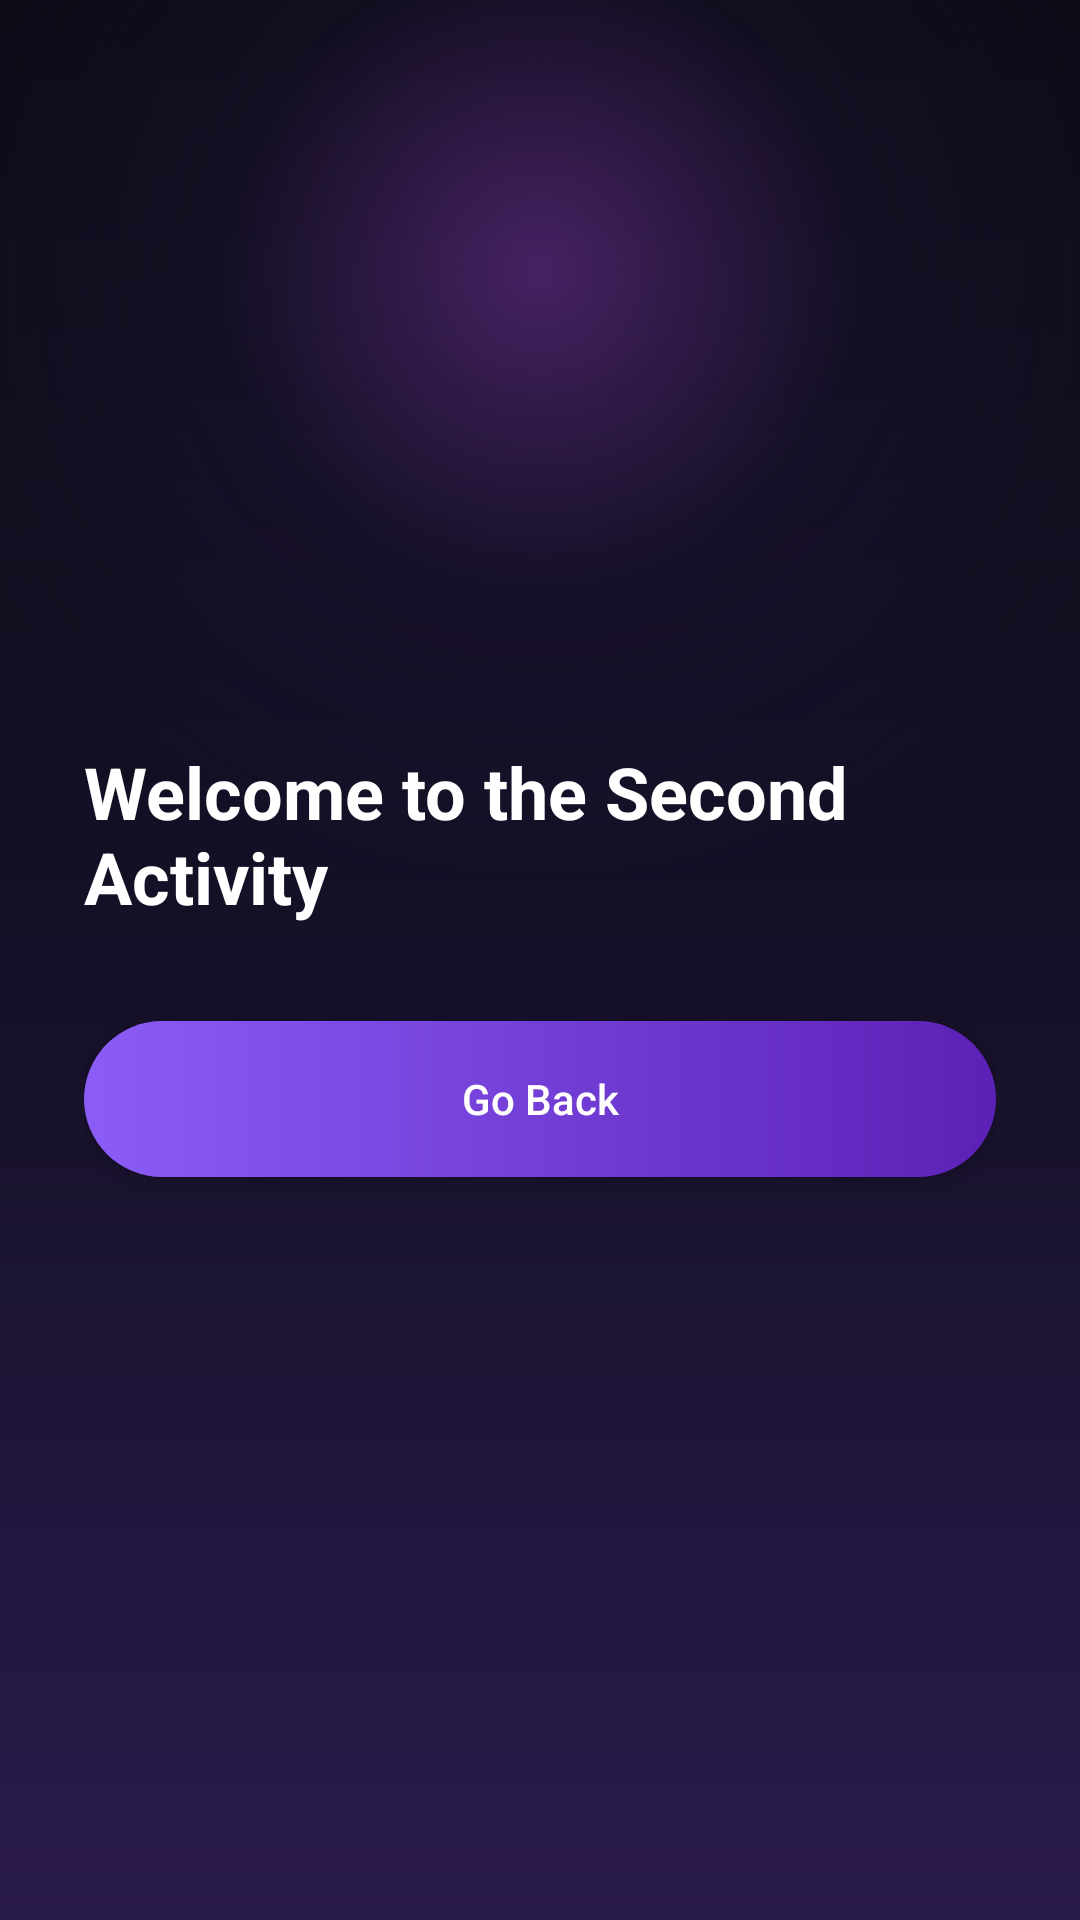

Here is an Android app screen rendered from its layout file. Give the layout XML and the strings, colors and styles it references.
<!-- AndroidManifest.xml: application theme Theme.MyApplication -->
<!-- res/layout/activity_second.xml -->
<?xml version="1.0" encoding="utf-8"?>
<LinearLayout
    xmlns:android="http://schemas.android.com/apk/res/android"
    android:layout_width="match_parent"
    android:layout_height="match_parent"
    android:background="@drawable/bg_gradient"
    android:gravity="center"
    android:orientation="vertical"
    android:padding="28dp">

    <TextView
        android:layout_width="wrap_content"
        android:layout_height="wrap_content"
        android:text="@string/second_title"
        android:textColor="@color/text_white"
        android:textSize="24sp"
        android:textStyle="bold" />

    <Button
        android:id="@+id/backButton"
        android:layout_width="match_parent"
        android:layout_height="52dp"
        android:layout_marginTop="32dp"
        android:background="@drawable/bg_button_gradient"
        android:text="@string/go_back"
        android:textColor="@color/text_white"
        android:textAllCaps="false" />

</LinearLayout>
<!-- resources referenced by this layout -->
<resources>
  <color name="text_white">#FFFFFF</color>
  <!-- drawable bg_button_gradient (drawable) -->
  <?xml version="1.0" encoding="utf-8"?>
  <shape xmlns:android="http://schemas.android.com/apk/res/android"
      android:shape="rectangle">
      <gradient
          android:type="linear"
          android:angle="0"
          android:startColor="@color/accent_purple_start"
          android:endColor="@color/accent_purple_end" />
      <corners android:radius="28dp" />
  </shape>
  <!-- drawable bg_gradient (drawable) -->
  <?xml version="1.0" encoding="utf-8"?>
  <layer-list xmlns:android="http://schemas.android.com/apk/res/android">
      <item>
          <shape android:shape="rectangle">
              <gradient
                  android:type="linear"
                  android:angle="90"
                  android:startColor="@color/bg_top"
                  android:centerColor="#151027"
                  android:endColor="@color/bg_bottom" />
          </shape>
      </item>
      <item android:gravity="top|center_horizontal" android:top="-120dp">
          <shape android:shape="oval">
              <size android:width="420dp" android:height="420dp" />
              <gradient
                  android:type="radial"
                  android:gradientRadius="210dp"
                  android:startColor="#996A3093"
                  android:centerColor="#332A1B4D"
                  android:endColor="#000B0A14" />
          </shape>
      </item>
  </layer-list>
  <string name="go_back">Go Back</string>
  <string name="second_title">Welcome to the Second Activity</string>
  <style name="Theme.MyApplication" parent="Base.Theme.MyApplication" />
  <color name="accent_purple_start">#8B5CF6</color>
  <color name="accent_purple_end">#5B21B6</color>
  <color name="bg_top">#2A1B4D</color>
  <color name="bg_bottom">#0B0A14</color>
  <style name="Base.Theme.MyApplication" parent="Theme.AppCompat.DayNight.NoActionBar" />
</resources>
